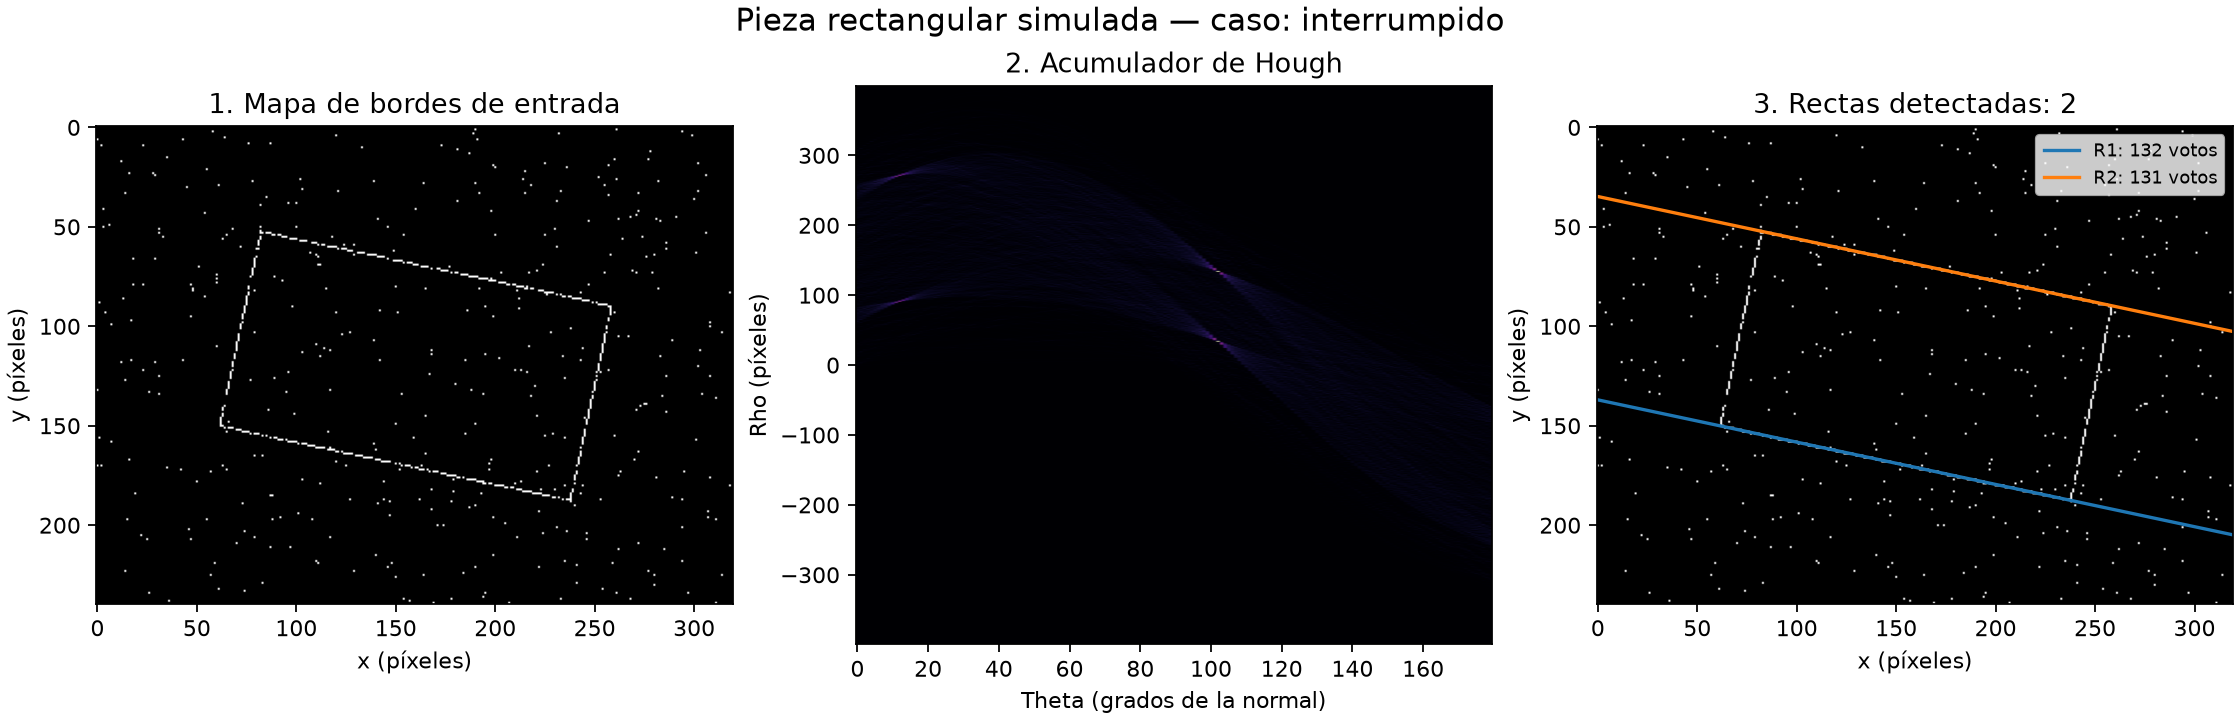

The data file committed next to this chart (first rows):
rho_px, theta_grados, votos
134.0, 102.0, 132
34.0, 102.0, 131
